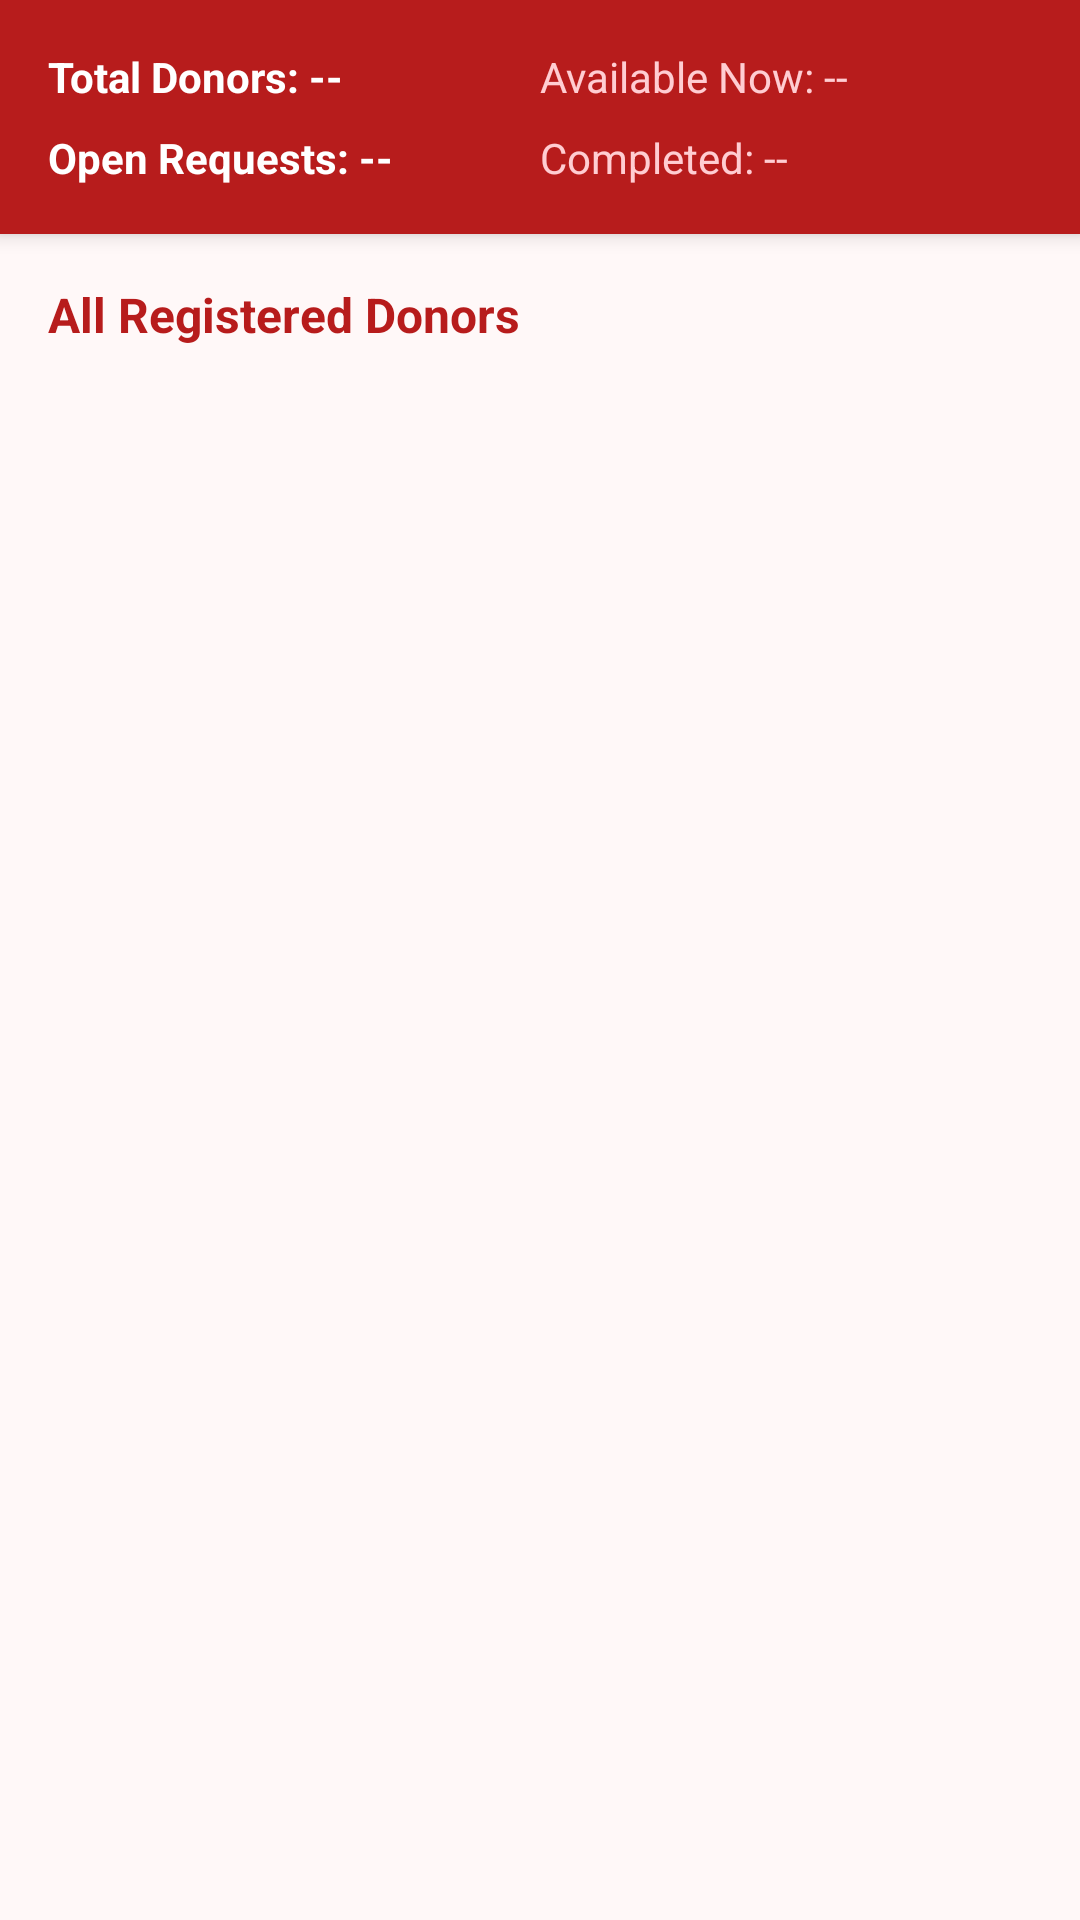

Produce the Android XML layout that renders to this screen, including the resource entries it uses.
<!-- AndroidManifest.xml: application theme Theme.BloodDonationFinder -->
<!-- res/layout/activity_admin.xml -->
<?xml version="1.0" encoding="utf-8"?>
<LinearLayout xmlns:android="http://schemas.android.com/apk/res/android"
    xmlns:app="http://schemas.android.com/apk/res-auto"
    android:layout_width="match_parent"
    android:layout_height="match_parent"
    android:orientation="vertical"
    android:background="@color/colorBackground">

    
    <androidx.cardview.widget.CardView
        android:layout_width="match_parent"
        android:layout_height="wrap_content"
        app:cardCornerRadius="0dp"
        app:cardElevation="4dp"
        app:cardBackgroundColor="@color/colorPrimaryDark">

        <GridLayout
            android:layout_width="match_parent"
            android:layout_height="wrap_content"
            android:columnCount="2"
            android:padding="16dp">

            <TextView
                android:id="@+id/tvTotalUsers"
                android:layout_width="0dp"
                android:layout_height="wrap_content"
                android:layout_columnWeight="1"
                android:text="@string/total_donors_label"
                android:textColor="@color/white"
                android:textSize="14sp"
                android:textStyle="bold"
                android:layout_marginBottom="8dp"/>

            <TextView
                android:id="@+id/tvAvailableDonors"
                android:layout_width="0dp"
                android:layout_height="wrap_content"
                android:layout_columnWeight="1"
                android:text="@string/available_now_label"
                android:textColor="#FFCDD2"
                android:textSize="14sp"/>

            <TextView
                android:id="@+id/tvOpenRequests"
                android:layout_width="0dp"
                android:layout_height="wrap_content"
                android:layout_columnWeight="1"
                android:text="@string/open_requests_label"
                android:textColor="@color/white"
                android:textSize="14sp"
                android:textStyle="bold"/>

            <TextView
                android:id="@+id/tvCompletedDonations"
                android:layout_width="0dp"
                android:layout_height="wrap_content"
                android:layout_columnWeight="1"
                android:text="@string/completed_label"
                android:textColor="#FFCDD2"
                android:textSize="14sp"/>
        </GridLayout>
    </androidx.cardview.widget.CardView>

    <TextView
        android:layout_width="wrap_content"
        android:layout_height="wrap_content"
        android:text="@string/all_registered_donors"
        android:textSize="16sp"
        android:textStyle="bold"
        android:textColor="@color/colorPrimaryDark"
        android:padding="16dp"/>

    <ProgressBar
        android:id="@+id/progressBar"
        android:layout_width="wrap_content"
        android:layout_height="wrap_content"
        android:layout_gravity="center_horizontal"
        android:visibility="gone"/>

    <androidx.recyclerview.widget.RecyclerView
        android:id="@+id/recyclerUsers"
        android:layout_width="match_parent"
        android:layout_height="0dp"
        android:layout_weight="1"
        android:padding="8dp"
        android:clipToPadding="false"/>

</LinearLayout>
<!-- resources referenced by this layout -->
<resources>
  <color name="colorBackground">#FFF8F8</color>
  <color name="colorPrimaryDark">#B71C1C</color>
  <color name="white">#FFFFFF</color>
  <string name="all_registered_donors">All Registered Donors</string>
  <string name="available_now_label">Available Now: --</string>
  <string name="completed_label">Completed: --</string>
  <string name="open_requests_label">Open Requests: --</string>
  <string name="total_donors_label">Total Donors: --</string>
  <style name="Theme.BloodDonationFinder" parent="Theme.MaterialComponents.Light.DarkActionBar">
          <item name="colorPrimary">@color/colorPrimary</item>
          <item name="colorPrimaryDark">@color/colorPrimaryDark</item>
          <item name="colorAccent">@color/colorAccent</item>
          <item name="android:windowBackground">@color/colorBackground</item>
      </style>
  <color name="colorPrimary">#D32F2F</color>
  <color name="colorAccent">#FF5252</color>
</resources>
